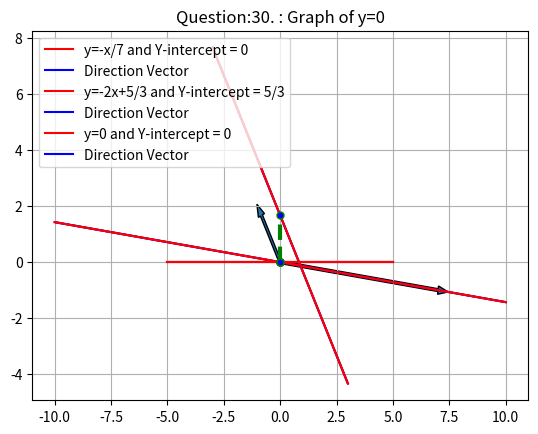

This chart was generated by the following Python code:
import matplotlib.pyplot as plt
import numpy as np
x = np.linspace(-10,10,100)
y = -x/7
plt.plot(x, y, '-r', label='y=-x/7 and Y-intercept = 0')
plt.plot(x, y, '-b', label='Direction Vector')
plt.plot(x, y, '-r', label='')
plt.title('Question:30.a : Graph of y=-x/7')
#plt.xlabel('x', color='#555555')
#plt.ylabel('y', color='#555555')
plt.legend(loc='upper left')
plt.grid()
plt.arrow(0, 0, 7, -1, width = 0.1) 
# x axis values 
x = [0, 0] 
# corresponding y axis values 
y = [0, 0] 
  
# plotting the points  
plt.plot(x, y, color='green', linestyle='dashed', linewidth = 3, 
         marker='o', markerfacecolor='blue', markersize=5) 
plt.show()


x = np.linspace(-3,3,100)
y = -2*x+5/3
plt.plot(x, y, '-r', label='y=-2x+5/3 and Y-intercept = 5/3')
plt.plot(x, y, '-b', label='Direction Vector')
plt.plot(x, y, '-r', label='')
plt.title('Question:30.b:Graph of y=-2x+5/3')
#plt.xlabel('x', color='#555555')
#plt.ylabel('y', color='#555555')
plt.legend(loc='upper left')
plt.grid()
plt.arrow(0, 0, -5/6, 5/3, width = 0.1) 
# x axis values 
x = [0, 0] 
# corresponding y axis values 
y = [0, 5/3] 
  
# plotting the points  
plt.plot(x, y, color='green', linestyle='dashed', linewidth = 3, 
         marker='o', markerfacecolor='blue', markersize=5) 
plt.show()


x = np.linspace(-5,5,100)
y = 0*x
plt.plot(x, y, '-r', label='y=0 and Y-intercept = 0')
plt.plot(x, y, '-b', label='Direction Vector')
plt.plot(x, y, '-r', label='')
plt.title('Question:30. : Graph of y=0')
#plt.xlabel('x', color='#555555')
#plt.ylabel('y', color='#555555')
plt.legend(loc='upper left')
plt.grid()
plt.arrow(0, 0, 3, 0, width = 0.005555) 
# x axis values 
x = [0, 0] 
# corresponding y axis values 
y = [0, 0] 
  
# plotting the points  
plt.plot(x, y, color='green', linestyle='dashed', linewidth = 3, 
         marker='o', markerfacecolor='blue', markersize=5) 
plt.show()
